Run: headless pygame with SDL's dummy video driver; simulated clock (each Clock.tick advances the game by its frame time, no real sleeping); random seed 0; keys injected as events and as key.get_pressed() state; mouse plan: one left click at the window centre at the start of phase 2, then a move to the lower-right quarter at the start of phase 3.
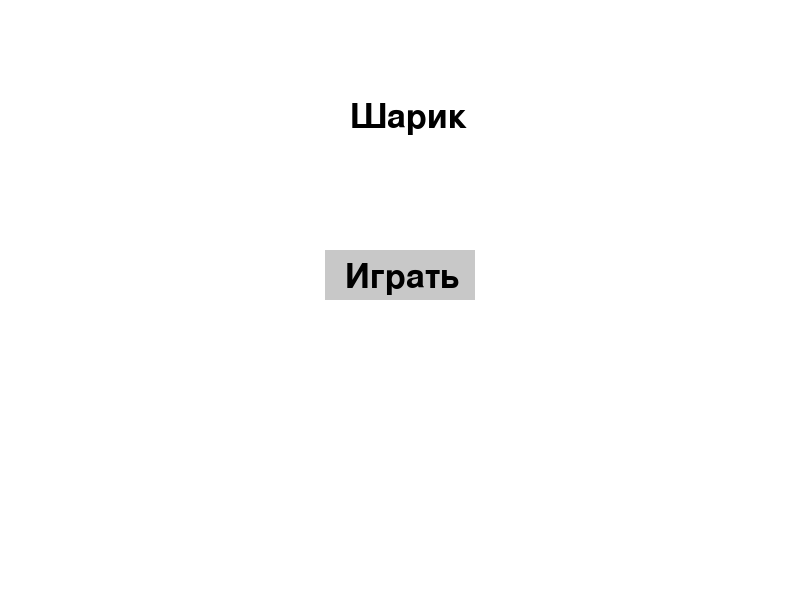
Frame 1 of 4 · flips 1–60 · no input
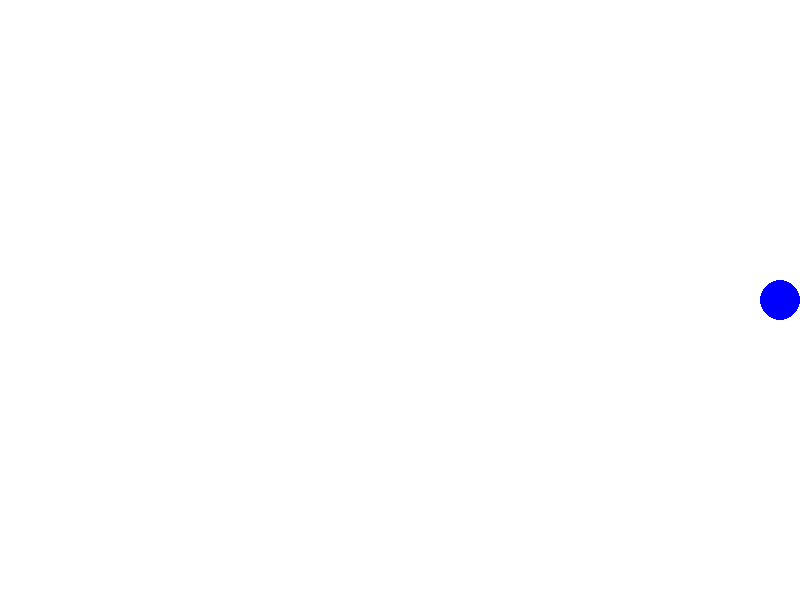
Frame 2 of 4 · flips 61–180 · clicked the window centre · tapped SPACE, RETURN · held RIGHT (→), D
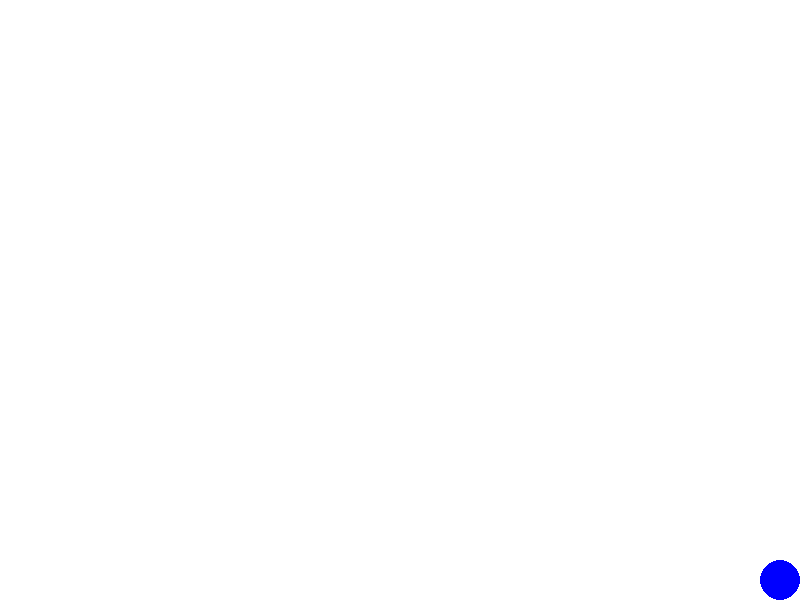
Frame 3 of 4 · flips 181–300 · moved the mouse to the lower-right quarter · held DOWN (↓), S
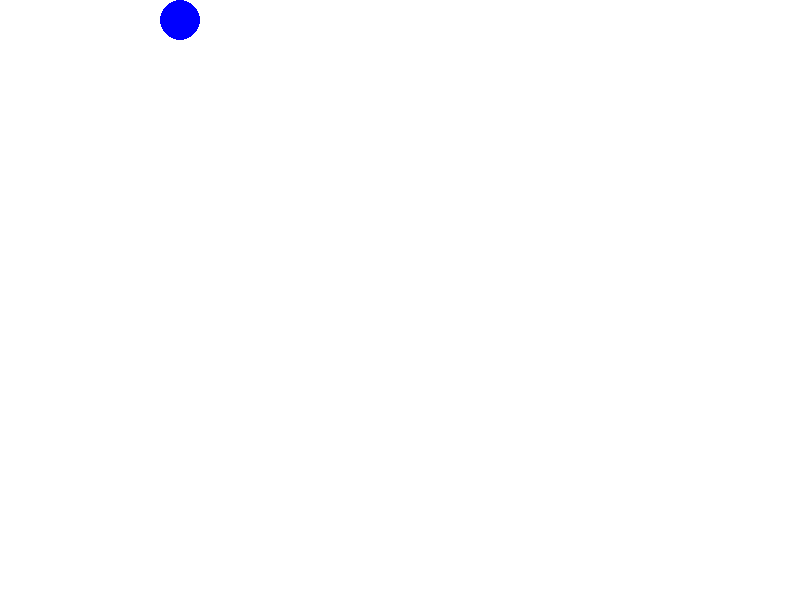
Frame 4 of 4 · flips 301–420 · held LEFT (←), A, UP (↑), W

The pygame program that drew these frames:

import pygame

# Инициализация Pygame
pygame.init()

# Параметры окна
w, h = 800, 600
screen = pygame.display.set_mode((w, h))
pygame.display.set_caption("Шарик")

# Цвета
WHITE = (255, 255, 255)
BLUE = (0, 0, 255)
BLACK = (0, 0, 0)
GRAY = (200, 200, 200)

# Параметры шарика
cx, cy = w // 2, h // 2  # Начальная позиция в центре
radius = 20  # Радиус
speed = 5  # Скорость

# Шрифт
font = pygame.font.Font(None, 50)

# Флаг для экрана меню
menu = True

def draw_button(text, x, y, width, height):
    """Функция для рисования кнопки"""
    pygame.draw.rect(screen, GRAY, (x, y, width, height))
    label = font.render(text, True, BLACK)
    screen.blit(label, (x + 20, y + 10))

# Основной цикл
running = True
while running:
    screen.fill(WHITE)

    if menu:
        # Главное меню
        title = font.render("Шарик", True, BLACK)
        screen.blit(title, (w // 2 - 50, 100))

        # Кнопка "Играть"
        button_x, button_y, button_w, button_h = w // 2 - 75, 250, 150, 50
        draw_button("Играть", button_x, button_y, button_w, button_h)

        # Проверка клика на кнопку
        for event in pygame.event.get():
            if event.type == pygame.QUIT:
                running = False
            if event.type == pygame.MOUSEBUTTONDOWN:
                mouse_x, mouse_y = event.pos
                if button_x <= mouse_x <= button_x + button_w and button_y <= mouse_y <= button_y + button_h:
                    menu = False  # Переход в игру

    else:
        # Игровой процесс
        pygame.time.delay(20)

        for event in pygame.event.get():
            if event.type == pygame.QUIT:
                running = False

        keys = pygame.key.get_pressed()

        # Движение шарика (стрелки)
        if keys[pygame.K_LEFT]:
            cx -= speed
        if keys[pygame.K_RIGHT]:
            cx += speed
        if keys[pygame.K_UP]:
            cy -= speed
        if keys[pygame.K_DOWN]:
            cy += speed

        # Ограничения для шарика
        cx = max(radius, min(w - radius, cx))
        cy = max(radius, min(h - radius, cy))

        # Очистка экрана и рисование шарика
        screen.fill(WHITE)
        pygame.draw.circle(screen, BLUE, (cx, cy), radius)

    pygame.display.flip()

pygame.quit()
